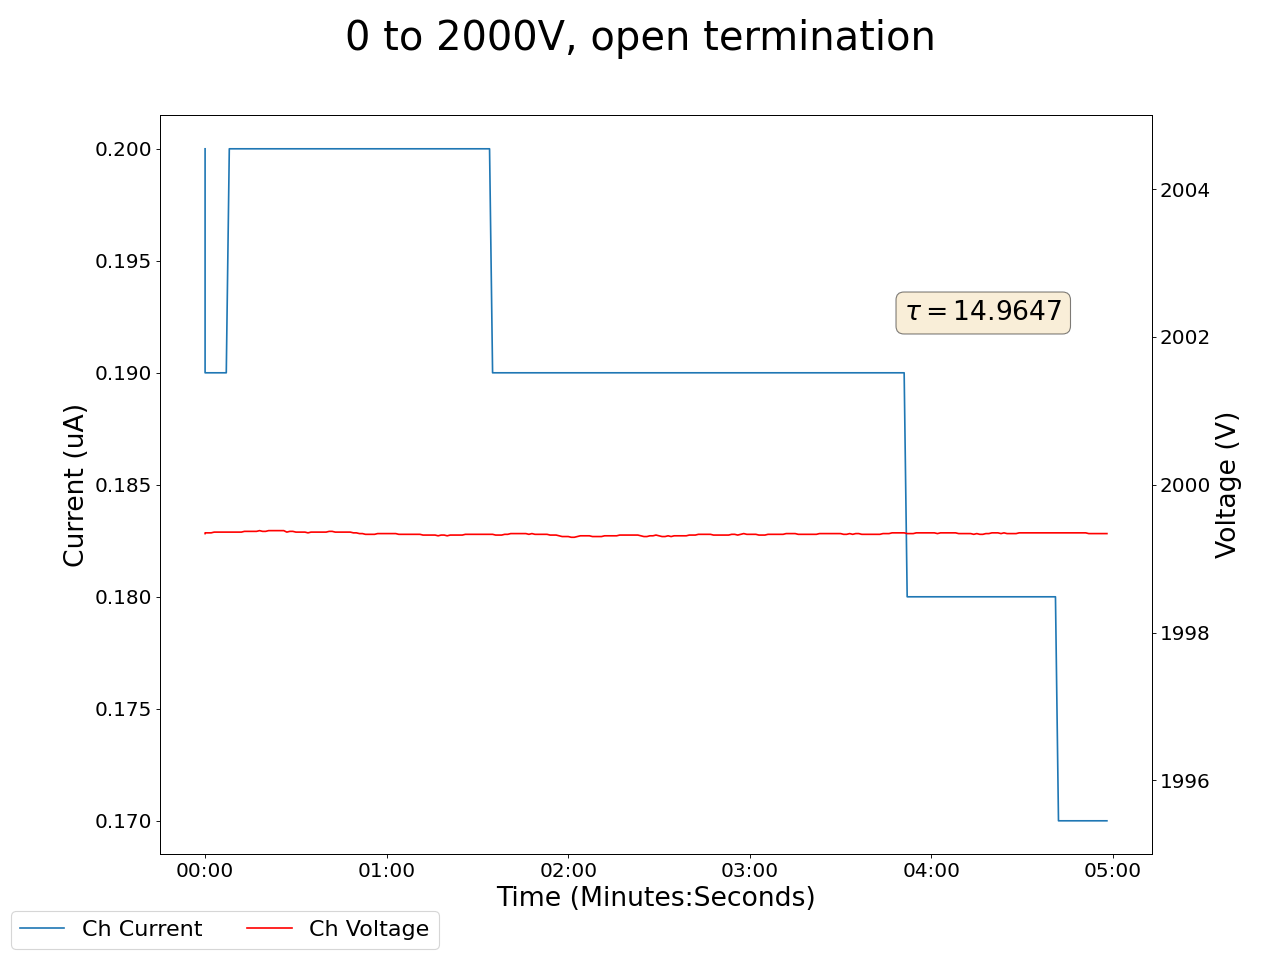

Values plotted in this chart, from the file beside it:
2025-02-13 19:49:00.709071, 0.4399999976158142, 0.0, 0.03999999910593033, 0.0, 1999.3399658203125, 0.20000000298023224, 0.1899999976158142, 0.0, 0.05999999865889549, 0.0, 0.0, 0.0, 0.1599999964237213, 0.0, 0.9700000286102295, 0.0, 0.0, 0.0, 0.0, 0.0, 0.4399999976158142, 0.0, 0.5899999737739563
2025-02-13 19:49:01.708967, 0.44, 0.0, 0.04, 0.0, 1999, 0.19, 0.19, 0.0, 0.06, 0.0, 0.0, 0.0, 0.17, 0.0, 0.97, 0.0, 0.0, 0.0, 0.0, 0.0, 0.44, 0.0, 0.59
2025-02-13 19:49:02.708967, 0.44, 0.0, 0.04, 0.0, 1999, 0.19, 0.19, 0.0, 0.06, 0.0, 0.0, 0.0, 0.17, 0.0, 0.97, 0.0, 0.0, 0.0, 0.0, 0.0, 0.44, 0.0, 0.59
2025-02-13 19:49:03.708966, 0.44, 0.0, 0.04, 0.0, 1999, 0.19, 0.19, 0.0, 0.06, 0.0, 0.0, 0.0, 0.17, 0.0, 0.97, 0.0, 0.0, 0.0, 0.0, 0.0, 0.44, 0.0, 0.59
2025-02-13 19:49:04.708966, 0.44, 0.0, 0.04, 0.0, 1999, 0.19, 0.19, 0.0, 0.06, 0.0, 0.0, 0.0, 0.17, 0.0, 0.97, 0.0, 0.0, 0.0, 0.0, 0.0, 0.44, 0.0, 0.59
2025-02-13 19:49:05.708966, 0.44, 0.0, 0.04, 0.0, 1999, 0.19, 0.19, 0.0, 0.06, 0.0, 0.0, 0.0, 0.17, 0.0, 0.97, 0.0, 0.0, 0.0, 0.0, 0.0, 0.44, 0.0, 0.59
2025-02-13 19:49:06.708966, 0.44, 0.0, 0.04, 0.0, 1999, 0.19, 0.19, 0.0, 0.06, 0.0, 0.0, 0.0, 0.17, 0.0, 0.97, 0.0, 0.0, 0.0, 0.0, 0.0, 0.44, 0.0, 0.59
2025-02-13 19:49:07.708966, 0.44, 0.0, 0.04, 0.0, 1999, 0.19, 0.19, 0.0, 0.06, 0.0, 0.0, 0.0, 0.17, 0.0, 0.97, 0.0, 0.0, 0.0, 0.0, 0.0, 0.44, 0.0, 0.59
2025-02-13 19:49:08.708966, 0.44, 0.0, 0.04, 0.0, 1999, 0.19, 0.19, 0.0, 0.06, 0.0, 0.0, 0.0, 0.17, 0.0, 0.97, 0.0, 0.0, 0.0, 0.0, 0.0, 0.44, 0.0, 0.59
2025-02-13 19:49:09.708966, 0.44, 0.0, 0.04, 0.0, 1999, 0.2, 0.19, 0.0, 0.06, 0.0, 0.0, 0.0, 0.17, 0.0, 0.97, 0.0, 0.0, 0.0, 0.0, 0.0, 0.44, 0.0, 0.59
2025-02-13 19:49:10.708966, 0.44, 0.0, 0.04, 0.0, 1999, 0.2, 0.19, 0.0, 0.06, 0.0, 0.0, 0.0, 0.17, 0.0, 0.97, 0.0, 0.0, 0.0, 0.0, 0.0, 0.44, 0.0, 0.59
2025-02-13 19:49:11.708966, 0.44, 0.0, 0.04, 0.0, 1999, 0.2, 0.19, 0.0, 0.06, 0.0, 0.0, 0.0, 0.17, 0.0, 0.97, 0.0, 0.0, 0.0, 0.0, 0.0, 0.44, 0.0, 0.59
2025-02-13 19:49:12.708966, 0.44, 0.0, 0.04, 0.0, 1999, 0.2, 0.19, 0.0, 0.06, 0.0, 0.0, 0.0, 0.17, 0.0, 0.97, 0.0, 0.0, 0.0, 0.0, 0.0, 0.44, 0.0, 0.59
2025-02-13 19:49:13.708965, 0.44, 0.0, 0.04, 0.0, 1999, 0.2, 0.19, 0.0, 0.06, 0.0, 0.0, 0.0, 0.17, 0.0, 0.97, 0.0, 0.0, 0.0, 0.0, 0.0, 0.44, 0.0, 0.59
2025-02-13 19:49:14.708967, 0.44, 0.0, 0.04, 0.0, 1999, 0.2, 0.19, 0.0, 0.06, 0.0, 0.0, 0.0, 0.17, 0.0, 0.97, 0.0, 0.0, 0.0, 0.0, 0.0, 0.44, 0.0, 0.59
2025-02-13 19:49:15.708966, 0.44, 0.0, 0.04, 0.0, 1999, 0.2, 0.19, 0.0, 0.06, 0.0, 0.0, 0.0, 0.17, 0.0, 0.97, 0.0, 0.0, 0.0, 0.0, 0.0, 0.44, 0.0, 0.59
2025-02-13 19:49:16.708966, 0.44, 0.0, 0.04, 0.0, 1999, 0.2, 0.19, 0.0, 0.06, 0.0, 0.0, 0.0, 0.17, 0.0, 0.97, 0.0, 0.0, 0.0, 0.0, 0.0, 0.44, 0.0, 0.59
2025-02-13 19:49:17.708966, 0.44, 0.0, 0.04, 0.0, 1999, 0.2, 0.19, 0.0, 0.06, 0.0, 0.0, 0.0, 0.17, 0.0, 0.97, 0.0, 0.0, 0.0, 0.0, 0.0, 0.44, 0.0, 0.59
2025-02-13 19:49:18.708968, 0.44, 0.0, 0.04, 0.0, 1999, 0.2, 0.19, 0.0, 0.06, 0.0, 0.0, 0.0, 0.17, 0.0, 0.97, 0.0, 0.0, 0.0, 0.0, 0.0, 0.44, 0.0, 0.59
2025-02-13 19:49:19.708967, 0.44, 0.0, 0.04, 0.0, 1999, 0.2, 0.19, 0.0, 0.06, 0.0, 0.0, 0.0, 0.17, 0.0, 0.97, 0.0, 0.0, 0.0, 0.0, 0.0, 0.44, 0.0, 0.59
2025-02-13 19:49:20.708967, 0.44, 0.0, 0.04, 0.0, 1999, 0.2, 0.19, 0.0, 0.06, 0.0, 0.0, 0.0, 0.17, 0.0, 0.97, 0.0, 0.0, 0.0, 0.0, 0.0, 0.44, 0.0, 0.59
2025-02-13 19:49:21.708967, 0.44, 0.0, 0.04, 0.0, 1999, 0.2, 0.19, 0.0, 0.06, 0.0, 0.0, 0.0, 0.17, 0.0, 0.97, 0.0, 0.0, 0.0, 0.0, 0.0, 0.44, 0.0, 0.59
2025-02-13 19:49:22.708967, 0.44, 0.0, 0.04, 0.0, 1999, 0.2, 0.19, 0.0, 0.06, 0.0, 0.0, 0.0, 0.17, 0.0, 0.97, 0.0, 0.0, 0.0, 0.0, 0.0, 0.44, 0.0, 0.59
2025-02-13 19:49:23.708968, 0.44, 0.0, 0.04, 0.0, 1999, 0.2, 0.19, 0.0, 0.06, 0.0, 0.0, 0.0, 0.17, 0.0, 0.97, 0.0, 0.0, 0.0, 0.0, 0.0, 0.44, 0.0, 0.59
2025-02-13 19:49:24.708967, 0.44, 0.0, 0.04, 0.0, 1999, 0.2, 0.19, 0.0, 0.06, 0.0, 0.0, 0.0, 0.17, 0.0, 0.97, 0.0, 0.0, 0.0, 0.0, 0.0, 0.44, 0.0, 0.59
2025-02-13 19:49:25.708967, 0.44, 0.0, 0.04, 0.0, 1999, 0.2, 0.19, 0.0, 0.06, 0.0, 0.0, 0.0, 0.17, 0.0, 0.97, 0.0, 0.0, 0.0, 0.0, 0.0, 0.44, 0.0, 0.59
2025-02-13 19:49:26.708967, 0.44, 0.0, 0.04, 0.0, 1999, 0.2, 0.19, 0.0, 0.06, 0.0, 0.0, 0.0, 0.17, 0.0, 0.97, 0.0, 0.0, 0.0, 0.0, 0.0, 0.44, 0.0, 0.59
2025-02-13 19:49:27.708967, 0.44, 0.0, 0.04, 0.0, 1999, 0.2, 0.19, 0.0, 0.06, 0.0, 0.0, 0.0, 0.17, 0.0, 0.97, 0.0, 0.0, 0.0, 0.0, 0.0, 0.44, 0.0, 0.59
2025-02-13 19:49:28.708967, 0.44, 0.0, 0.04, 0.0, 1999, 0.2, 0.19, 0.0, 0.06, 0.0, 0.0, 0.0, 0.17, 0.0, 0.97, 0.0, 0.0, 0.0, 0.0, 0.0, 0.44, 0.0, 0.59
2025-02-13 19:49:29.708968, 0.44, 0.0, 0.04, 0.0, 1999, 0.2, 0.19, 0.0, 0.06, 0.0, 0.0, 0.0, 0.17, 0.0, 0.97, 0.0, 0.0, 0.0, 0.0, 0.0, 0.44, 0.0, 0.59
2025-02-13 19:49:30.708967, 0.44, 0.0, 0.04, 0.0, 1999, 0.2, 0.19, 0.0, 0.06, 0.0, 0.0, 0.0, 0.17, 0.0, 0.97, 0.0, 0.0, 0.0, 0.0, 0.0, 0.44, 0.0, 0.59
2025-02-13 19:49:31.708968, 0.44, 0.0, 0.04, 0.0, 1999, 0.2, 0.19, 0.0, 0.06, 0.0, 0.0, 0.0, 0.17, 0.0, 0.97, 0.0, 0.0, 0.0, 0.0, 0.0, 0.44, 0.0, 0.59
2025-02-13 19:49:32.708967, 0.44, 0.0, 0.04, 0.0, 1999, 0.2, 0.19, 0.0, 0.06, 0.0, 0.0, 0.0, 0.17, 0.0, 0.97, 0.0, 0.0, 0.0, 0.0, 0.0, 0.44, 0.0, 0.59
2025-02-13 19:49:33.708967, 0.44, 0.0, 0.04, 0.0, 1999, 0.2, 0.19, 0.0, 0.06, 0.0, 0.0, 0.0, 0.17, 0.0, 0.97, 0.0, 0.0, 0.0, 0.0, 0.0, 0.44, 0.0, 0.59
2025-02-13 19:49:34.708967, 0.44, 0.0, 0.04, 0.0, 1999, 0.2, 0.19, 0.0, 0.06, 0.0, 0.0, 0.0, 0.17, 0.0, 0.97, 0.0, 0.0, 0.0, 0.0, 0.0, 0.44, 0.0, 0.59
2025-02-13 19:49:35.708967, 0.44, 0.0, 0.04, 0.0, 1999, 0.2, 0.19, 0.0, 0.06, 0.0, 0.0, 0.0, 0.17, 0.0, 0.97, 0.0, 0.0, 0.0, 0.0, 0.0, 0.44, 0.0, 0.59
2025-02-13 19:49:36.708967, 0.44, 0.0, 0.04, 0.0, 1999, 0.2, 0.19, 0.0, 0.06, 0.0, 0.0, 0.0, 0.17, 0.0, 0.97, 0.0, 0.0, 0.0, 0.0, 0.0, 0.44, 0.0, 0.59
2025-02-13 19:49:37.708967, 0.44, 0.0, 0.04, 0.0, 1999, 0.2, 0.19, 0.0, 0.06, 0.0, 0.0, 0.0, 0.17, 0.0, 0.97, 0.0, 0.0, 0.0, 0.0, 0.0, 0.44, 0.0, 0.59
2025-02-13 19:49:38.708967, 0.44, 0.0, 0.04, 0.0, 1999, 0.2, 0.19, 0.0, 0.06, 0.0, 0.0, 0.0, 0.17, 0.0, 0.97, 0.0, 0.0, 0.0, 0.0, 0.0, 0.44, 0.0, 0.59
2025-02-13 19:49:39.708967, 0.44, 0.0, 0.04, 0.0, 1999, 0.2, 0.19, 0.0, 0.06, 0.0, 0.0, 0.0, 0.17, 0.0, 0.97, 0.0, 0.0, 0.0, 0.0, 0.0, 0.44, 0.0, 0.59
2025-02-13 19:49:40.708967, 0.44, 0.0, 0.04, 0.0, 1999, 0.2, 0.19, 0.0, 0.06, 0.0, 0.0, 0.0, 0.17, 0.0, 0.97, 0.0, 0.0, 0.0, 0.0, 0.0, 0.44, 0.0, 0.59
2025-02-13 19:49:41.708967, 0.44, 0.0, 0.04, 0.0, 1999, 0.2, 0.19, 0.0, 0.06, 0.0, 0.0, 0.0, 0.17, 0.0, 0.97, 0.0, 0.0, 0.0, 0.0, 0.0, 0.44, 0.0, 0.59
2025-02-13 19:49:42.708967, 0.44, 0.0, 0.04, 0.0, 1999, 0.2, 0.19, 0.0, 0.06, 0.0, 0.0, 0.0, 0.17, 0.0, 0.97, 0.0, 0.0, 0.0, 0.0, 0.0, 0.44, 0.0, 0.59
2025-02-13 19:49:43.708967, 0.44, 0.0, 0.04, 0.0, 1999, 0.2, 0.19, 0.0, 0.06, 0.0, 0.0, 0.0, 0.17, 0.0, 0.97, 0.0, 0.0, 0.0, 0.0, 0.0, 0.44, 0.0, 0.59
2025-02-13 19:49:44.708967, 0.44, 0.0, 0.04, 0.0, 1999, 0.2, 0.19, 0.0, 0.06, 0.0, 0.0, 0.0, 0.17, 0.0, 0.97, 0.0, 0.0, 0.0, 0.0, 0.0, 0.44, 0.0, 0.59
2025-02-13 19:49:45.708967, 0.44, 0.0, 0.04, 0.0, 1999, 0.2, 0.19, 0.0, 0.06, 0.0, 0.0, 0.0, 0.17, 0.0, 0.97, 0.0, 0.0, 0.0, 0.0, 0.0, 0.44, 0.0, 0.59
2025-02-13 19:49:46.708967, 0.44, 0.0, 0.04, 0.0, 1999, 0.2, 0.19, 0.0, 0.06, 0.0, 0.0, 0.0, 0.17, 0.0, 0.97, 0.0, 0.0, 0.0, 0.0, 0.0, 0.44, 0.0, 0.59
2025-02-13 19:49:47.708968, 0.43, 0.0, 0.04, 0.0, 1999, 0.2, 0.19, 0.0, 0.06, 0.0, 0.0, 0.0, 0.17, 0.0, 0.97, 0.0, 0.0, 0.0, 0.0, 0.0, 0.44, 0.0, 0.59
2025-02-13 19:49:48.708967, 0.43, 0.0, 0.04, 0.0, 1999, 0.2, 0.19, 0.0, 0.06, 0.0, 0.0, 0.0, 0.17, 0.0, 0.97, 0.0, 0.0, 0.0, 0.0, 0.0, 0.44, 0.0, 0.59
2025-02-13 19:49:49.708968, 0.43, 0.0, 0.04, 0.0, 1999, 0.2, 0.19, 0.0, 0.06, 0.0, 0.0, 0.0, 0.17, 0.0, 0.97, 0.0, 0.0, 0.0, 0.0, 0.0, 0.44, 0.0, 0.59
2025-02-13 19:49:50.708968, 0.43, 0.0, 0.04, 0.0, 1999, 0.2, 0.19, 0.0, 0.06, 0.0, 0.0, 0.0, 0.17, 0.0, 0.97, 0.0, 0.0, 0.0, 0.0, 0.0, 0.44, 0.0, 0.59
2025-02-13 19:49:51.708967, 0.43, 0.0, 0.04, 0.0, 1999, 0.2, 0.19, 0.0, 0.06, 0.0, 0.0, 0.0, 0.17, 0.0, 0.97, 0.0, 0.0, 0.0, 0.0, 0.0, 0.44, 0.0, 0.59
2025-02-13 19:49:52.708968, 0.43, 0.0, 0.04, 0.0, 1999, 0.2, 0.19, 0.0, 0.06, 0.0, 0.0, 0.0, 0.17, 0.0, 0.97, 0.0, 0.0, 0.0, 0.0, 0.0, 0.44, 0.0, 0.59
2025-02-13 19:49:53.708967, 0.43, 0.0, 0.04, 0.0, 1999, 0.2, 0.19, 0.0, 0.06, 0.0, 0.0, 0.0, 0.17, 0.0, 0.97, 0.0, 0.0, 0.0, 0.0, 0.0, 0.44, 0.0, 0.59
2025-02-13 19:49:54.708967, 0.43, 0.0, 0.04, 0.0, 1999, 0.2, 0.19, 0.0, 0.06, 0.0, 0.0, 0.0, 0.17, 0.0, 0.97, 0.0, 0.0, 0.0, 0.0, 0.0, 0.44, 0.0, 0.59
2025-02-13 19:49:55.708968, 0.43, 0.0, 0.04, 0.0, 1999, 0.2, 0.19, 0.0, 0.06, 0.0, 0.0, 0.0, 0.17, 0.0, 0.97, 0.0, 0.0, 0.0, 0.0, 0.0, 0.44, 0.0, 0.59
2025-02-13 19:49:56.708967, 0.43, 0.0, 0.04, 0.0, 1999, 0.2, 0.19, 0.0, 0.06, 0.0, 0.0, 0.0, 0.17, 0.0, 0.97, 0.0, 0.0, 0.0, 0.0, 0.0, 0.44, 0.0, 0.59
2025-02-13 19:49:57.708967, 0.43, 0.0, 0.04, 0.0, 1999, 0.2, 0.19, 0.0, 0.06, 0.0, 0.0, 0.0, 0.17, 0.0, 0.97, 0.0, 0.0, 0.0, 0.0, 0.0, 0.44, 0.0, 0.59
2025-02-13 19:49:58.708968, 0.43, 0.0, 0.04, 0.0, 1999, 0.2, 0.19, 0.0, 0.06, 0.0, 0.0, 0.0, 0.17, 0.0, 0.97, 0.0, 0.0, 0.0, 0.0, 0.0, 0.44, 0.0, 0.59
2025-02-13 19:49:59.708967, 0.43, 0.0, 0.04, 0.0, 1999, 0.2, 0.19, 0.0, 0.06, 0.0, 0.0, 0.0, 0.17, 0.0, 0.97, 0.0, 0.0, 0.0, 0.0, 0.0, 0.44, 0.0, 0.59
2025-02-13 19:50:00.708968, 0.43, 0.0, 0.04, 0.0, 1999, 0.2, 0.19, 0.0, 0.06, 0.0, 0.0, 0.0, 0.17, 0.0, 0.97, 0.0, 0.0, 0.0, 0.0, 0.0, 0.44, 0.0, 0.59
... 239 more rows
